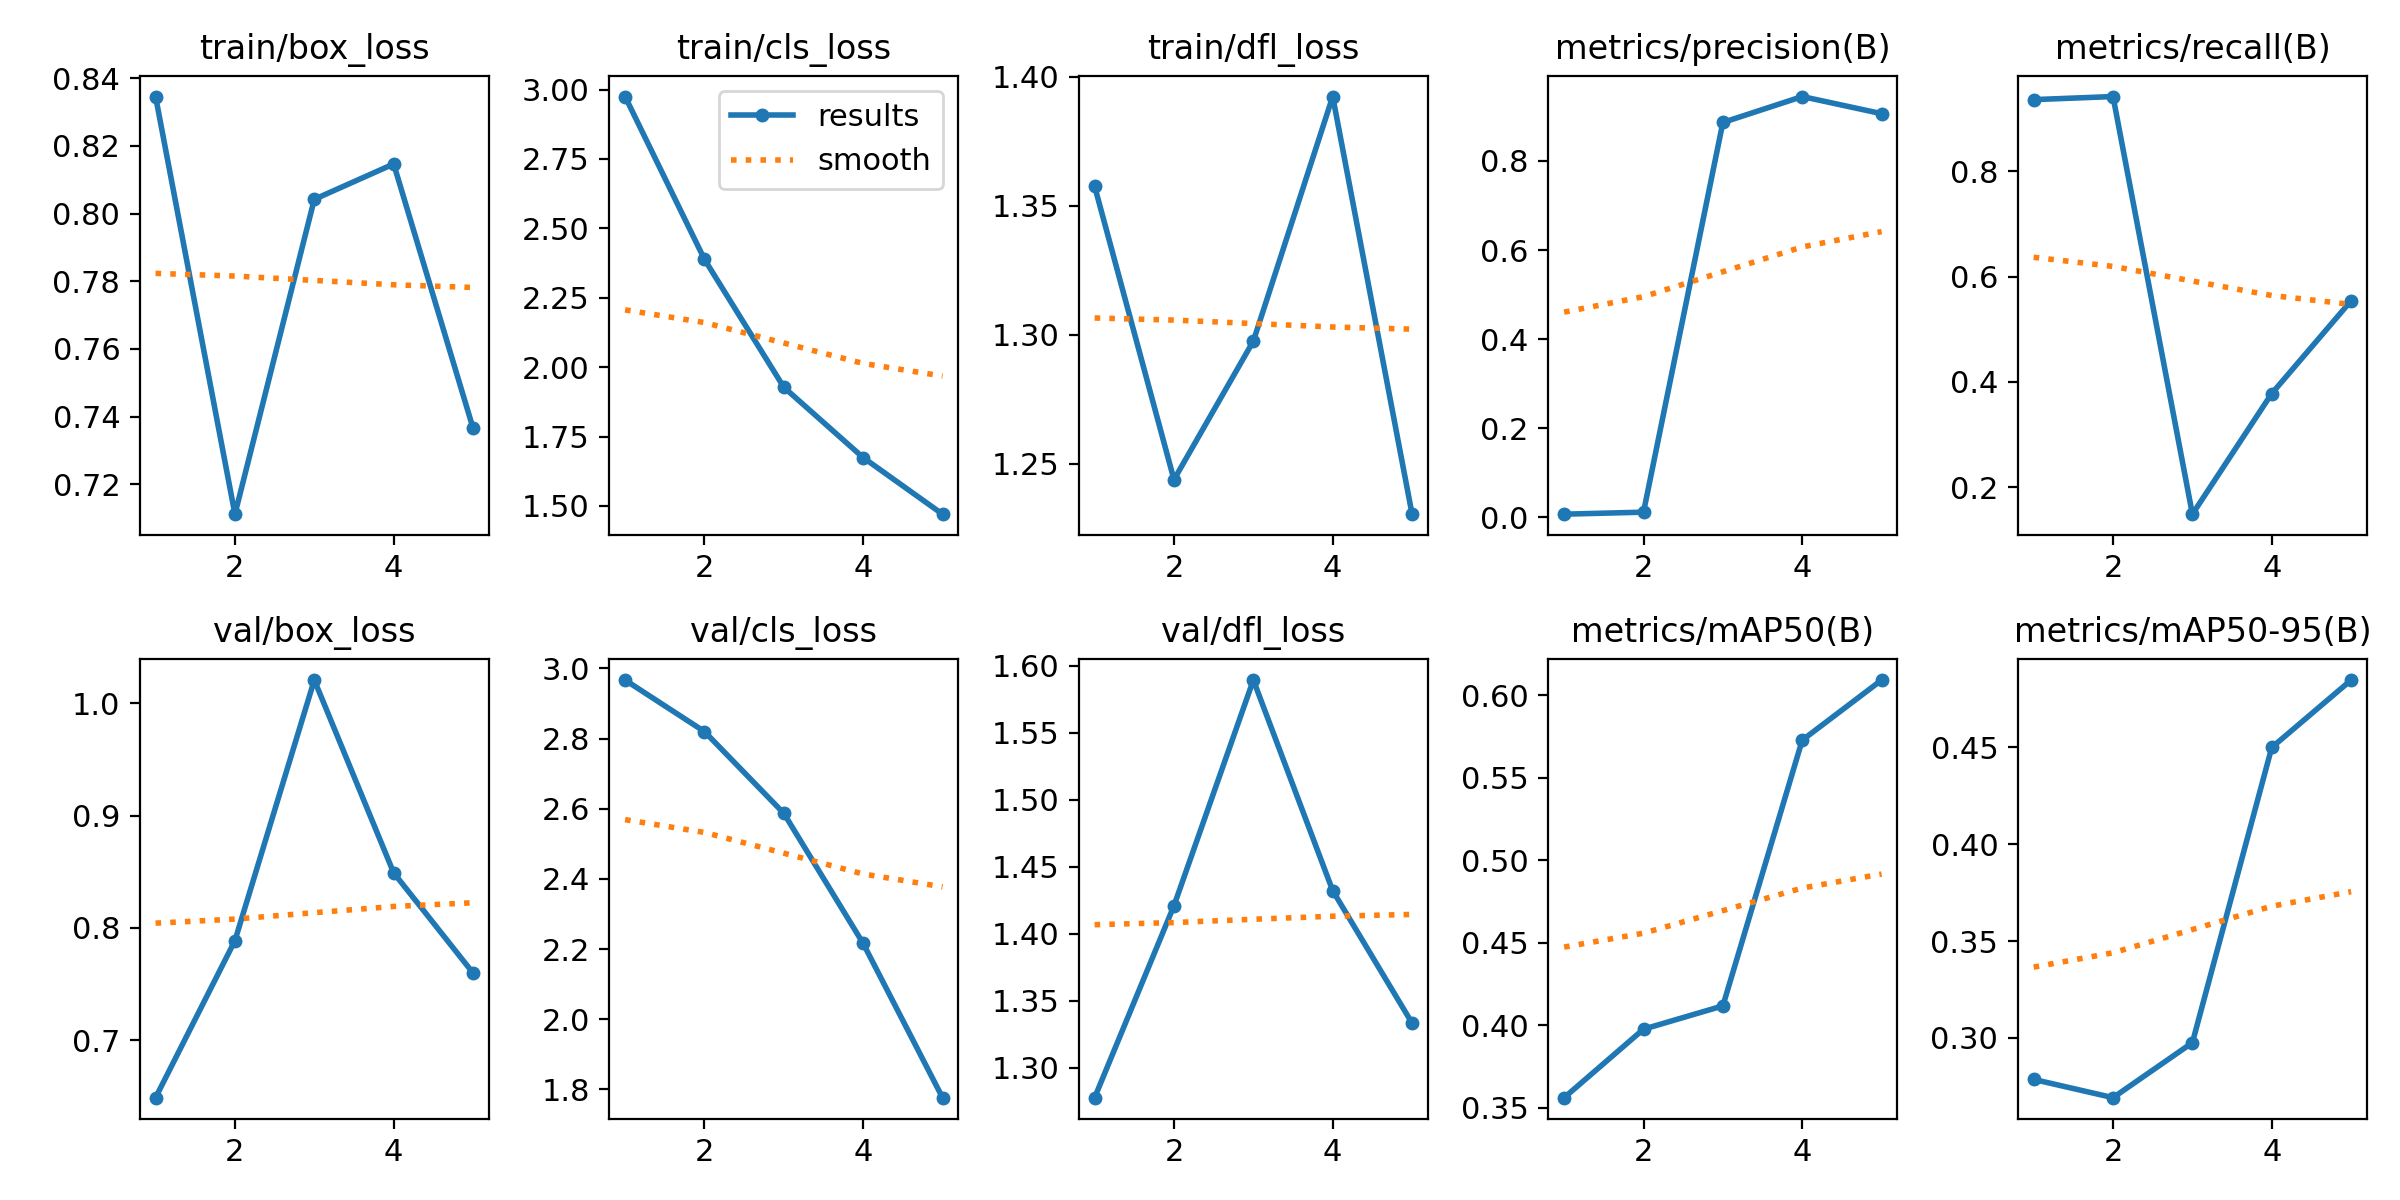

The data file committed next to this chart (first rows):
epoch, time, train/box_loss, train/cls_loss, train/dfl_loss, metrics/precision(B), metrics/recall(B), metrics/mAP50(B), metrics/mAP50-95(B), val/box_loss, val/cls_loss, val/dfl_loss, lr/pg0, lr/pg1, lr/pg2
1, 8.201, 0.8346, 2.975, 1.358, 0.00697, 0.9357, 0.3561, 0.2786, 0.6488, 2.967, 1.278, 0.0002429, 0.0002429, 0.0002429
2, 11.42, 0.7112, 2.388, 1.244, 0.01147, 0.9415, 0.3976, 0.2692, 0.7886, 2.82, 1.421, 0.0004011, 0.0004011, 0.0004011
3, 14.5, 0.8042, 1.928, 1.298, 0.8864, 0.149, 0.4117, 0.2976, 1.021, 2.587, 1.589, 0.0004575, 0.0004575, 0.0004575
4, 17.52, 0.8146, 1.674, 1.392, 0.9446, 0.378, 0.5727, 0.4499, 0.849, 2.216, 1.432, 0.0004119, 0.0004119, 0.0004119
5, 20.43, 0.7367, 1.47, 1.23, 0.9062, 0.554, 0.6091, 0.4847, 0.7599, 1.777, 1.333, 0.0002645, 0.0002645, 0.0002645
